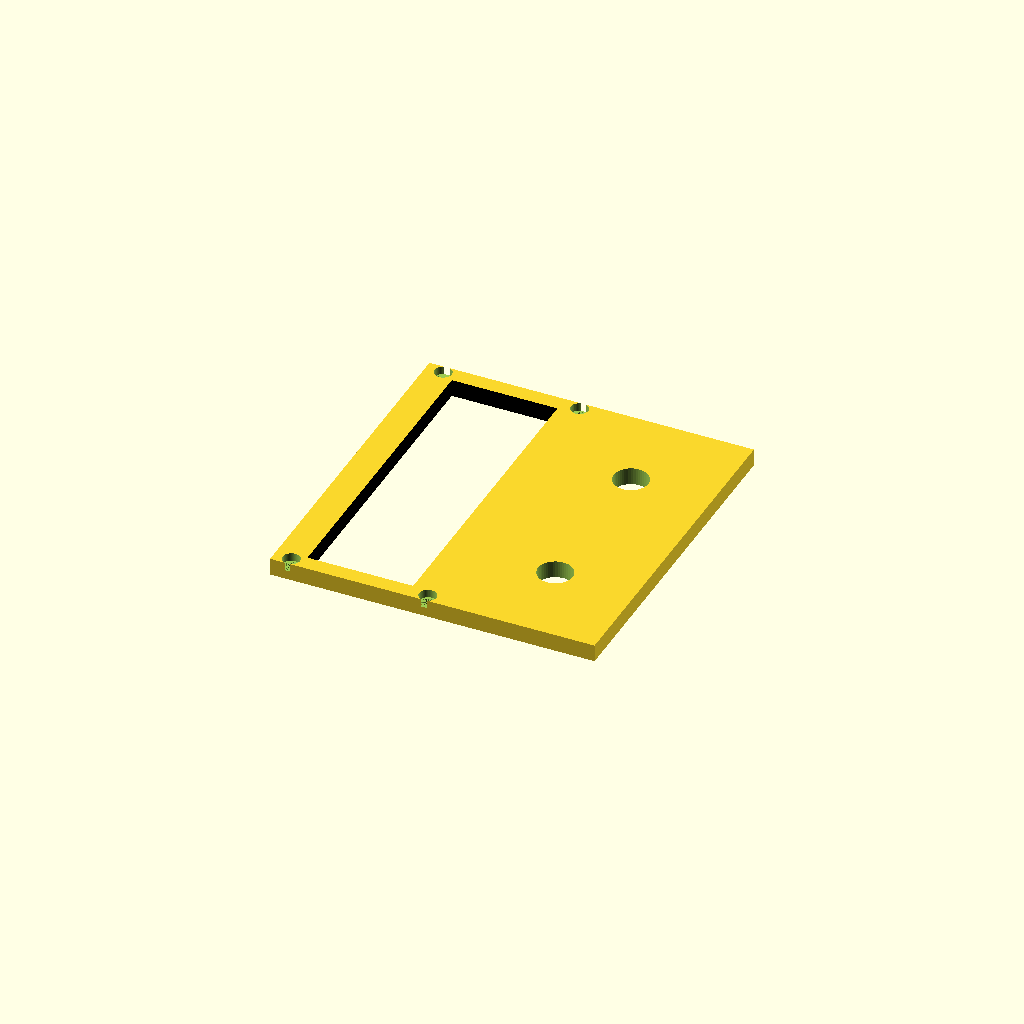
Cell 1: the model at its default parameters.
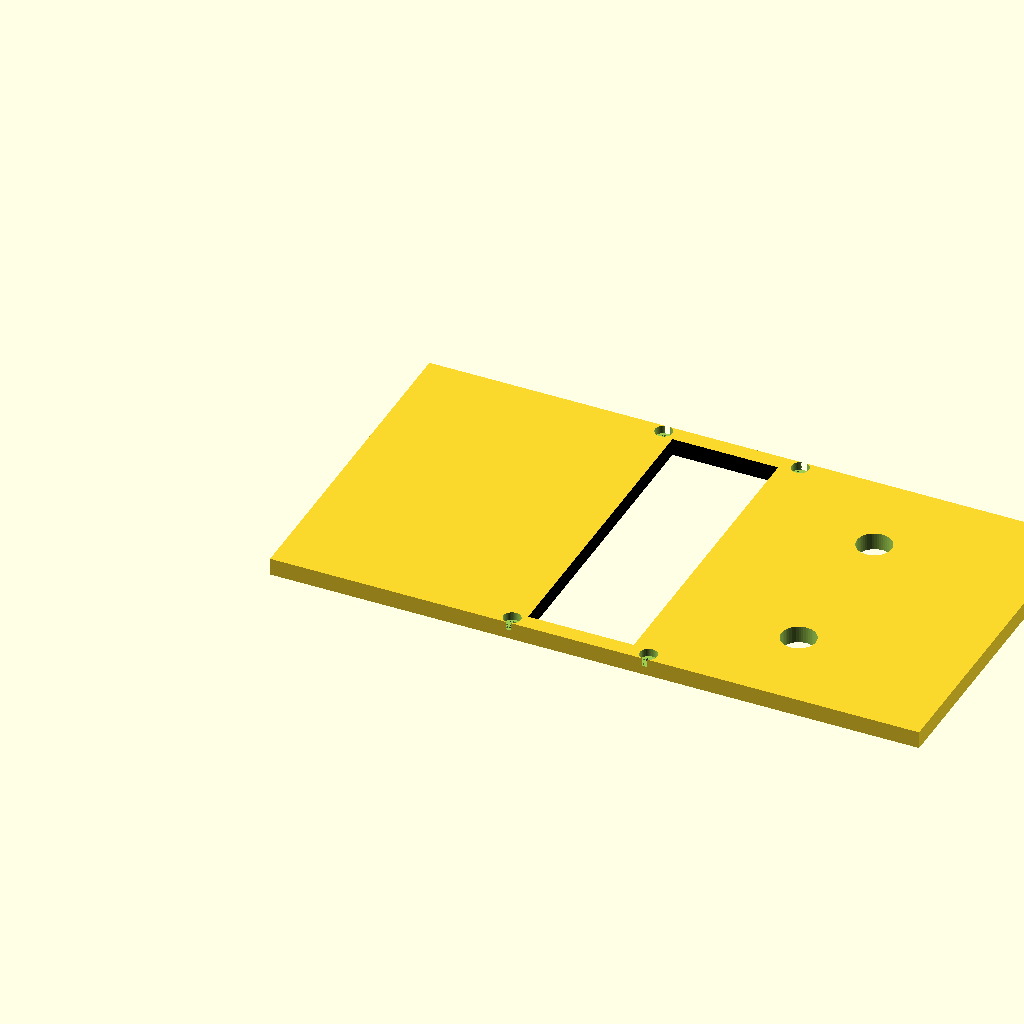
Cell 2 — SCREEN_LENGTH set to 150, the other parameters unchanged.
One fixed orthographic camera (rotation 55°, 0°, 25°; colour scheme Cornfield) for every cell.
Source of the model, halloween/carbonite/ccp5.scad:
include <../../components/led_bargraph.scad>
include <../../components/hua_5vdc_panel_meter.scad>

/*
Carbonite control panels

1" = 25.4mm

maximums:
length: 15" (381mm)
width: 5" (127mm)
height: 2"
*/

BASE_LENGTH = 300;
BASE_WIDTH = 150;//120;
BASE_HEIGHT = 50;

SCREEN_LENGTH = 75;
SCREEN_WIDTH = 75;

LARGE_PANEL_LENGTH = 50;
LARGE_PANEL_WIDTH = 50;

SMALL_PANEL_LENGTH = 50;
SMALL_PANEL_WIDTH = 35;

LONG_PANEL_LENGTH = 160;
LONG_PANEL_WIDTH = 15;

VENT_LENGTH = 40;
VENT_WIDTH = 3;

// Adjust these to match the actual hardware
BUTTON_RADIUS = 20;
BUTTON_MOUNT_RADIUS = 10.5;

POT_RADIUS = 10.5;
SMALL_ILLUMINATED_BUTTON_RADIUS = 13;
LARGE_ILLUMINATED_BUTTON_RADIUS = 16;
LARGE_TOGGLE_RADIUS = 13;
SMALL_TOGGLE_RADIUS = 5;    // TODO
LARGE_LED_RADIUS = 10.5;
RED_TOGGLE_RADIUS = 6;

WALL_THICKNESS = 3;
FRAME_THICKNESS = 2;

// Render preview
//preview(explode=50);

// ***
// Call individual modules here to render them for printing
// ***
//panel();
screen_char_lcd_panel();
/*
difference(){
    cube([74,52,3]);
    translate([4,4,-1]){
        2_2_TFT_LCD();
    }
}
*/

// CCP1
LCD_MAX_SQUARE = 53;

//***
// module definitions
//***

module hiletgo_3_5_IPS_LCD(){    
    // Measured with LCD facing forward, pins on the right.
    LENGTH=96.6;
    WIDTH=60.7;
    HEIGHT=1.6;//4.9;
    MOUNTING_HOLE_DIAMETER=2.0; // measured at 1.5, but we're using M2 bolts so...
    MOUNTING_HOLE_Z_OFFSET = -1;
        
    // mounting hole offsets
    // left, top
    TL = [0.9+(MOUNTING_HOLE_DIAMETER/2),WIDTH-(0.45+(MOUNTING_HOLE_DIAMETER/2)),MOUNTING_HOLE_Z_OFFSET];
    // left, bottom
    BL = [0.9+(MOUNTING_HOLE_DIAMETER/2),1+(MOUNTING_HOLE_DIAMETER/2),MOUNTING_HOLE_Z_OFFSET];
    // right, top
    TR = [LENGTH-(1.38+(MOUNTING_HOLE_DIAMETER/2)),WIDTH-(0.5+(MOUNTING_HOLE_DIAMETER/2)),MOUNTING_HOLE_Z_OFFSET];
    // right, bottom
    BR = [LENGTH-(1.42+(MOUNTING_HOLE_DIAMETER/2)),1.0+(MOUNTING_HOLE_DIAMETER/2),MOUNTING_HOLE_Z_OFFSET];
    
    // LCD screen itself
    LCD_MODULE_LENGTH=84.95;
    LCD_MODULE_WIDTH=55.5;
    LCD_MODULE_HEIGHT=4.75-HEIGHT;
        
    union(){
        // board
        color("green"){
            cube([96.0,60.3,HEIGHT]);
        }
        // screen
        translate([5.2,2.75,HEIGHT]){
            color("black"){
                cube([LCD_MODULE_LENGTH,LCD_MODULE_WIDTH,LCD_MODULE_HEIGHT]);
            }
        }
    }
    
    // mounting holes
    translate(TL){
        cylinder(r=MOUNTING_HOLE_DIAMETER,h=HEIGHT*8);
    }
    translate(BL){
        cylinder(r=MOUNTING_HOLE_DIAMETER,h=HEIGHT*8);
    }
    translate(TR){
        cylinder(r=MOUNTING_HOLE_DIAMETER,h=HEIGHT*8);
    }
    translate(BR){
        cylinder(r=MOUNTING_HOLE_DIAMETER,h=HEIGHT*8);
    }
}

module 2_2_TFT_LCD(){    
    // Measured with LCD facing forward, pins on the right.
    LENGTH=67.44;
    WIDTH=40.34;
    HEIGHT=1.62; //4.9;
    MOUNTING_HOLE_DIAMETER=3; // measured at 1.5, but we're using M2 bolts so...
    MOUNTING_HOLE_Z_OFFSET = -1;
        
    // mounting hole offsets
    // left, top
    TL = [1.45+(MOUNTING_HOLE_DIAMETER/2),WIDTH-(1.49+(MOUNTING_HOLE_DIAMETER/2)),MOUNTING_HOLE_Z_OFFSET];
    // left, bottom
    BL = [1.45+(MOUNTING_HOLE_DIAMETER/2),1.49+(MOUNTING_HOLE_DIAMETER/2),MOUNTING_HOLE_Z_OFFSET];
    // right, top
    TR = [LENGTH-(1.8+(MOUNTING_HOLE_DIAMETER/2)),WIDTH-(1.73+(MOUNTING_HOLE_DIAMETER/2)),MOUNTING_HOLE_Z_OFFSET];
    // right, bottom
    BR = [LENGTH-(1.8+(MOUNTING_HOLE_DIAMETER/2)),1.5+(MOUNTING_HOLE_DIAMETER/2),MOUNTING_HOLE_Z_OFFSET];
    
    // LCD screen itself
    LCD_MODULE_LENGTH=55.32;
    LCD_MODULE_WIDTH=40;
    LCD_MODULE_HEIGHT=4.50-HEIGHT;
        
    union(){
        // board
        color("green"){
            cube([LENGTH,WIDTH,HEIGHT]);
        }
        // screen
        translate([5.87,0,HEIGHT]){
            color("black"){
                cube([LCD_MODULE_LENGTH,LCD_MODULE_WIDTH,LCD_MODULE_HEIGHT]);
            }
        }
    }
    
    // mounting holes
    translate(TL){
        cylinder(r=MOUNTING_HOLE_DIAMETER,h=HEIGHT*8);
    }
    translate(BL){
        cylinder(r=MOUNTING_HOLE_DIAMETER,h=HEIGHT*8);
    }
    translate(TR){
        cylinder(r=MOUNTING_HOLE_DIAMETER,h=HEIGHT*8);
    }
    translate(BR){
        cylinder(r=MOUNTING_HOLE_DIAMETER,h=HEIGHT*8);
    }
}

module 2_16_char_LCD(){    
    // Measured with LCD facing forward, pins on the bottom.
    LENGTH=80;
    WIDTH=36.35;
    HEIGHT=1.56;
    MOUNTING_HOLE_DIAMETER=3; // measured at 1.5, but we're using M2 bolts so...
    MOUNTING_HOLE_Z_OFFSET = -1;
        
    // mounting hole offsets
    // left, top
    TL = [0.9+(MOUNTING_HOLE_DIAMETER/2),WIDTH-(0.9+(MOUNTING_HOLE_DIAMETER/2)),MOUNTING_HOLE_Z_OFFSET];
    // left, bottom
    BL = [0.9+(MOUNTING_HOLE_DIAMETER/2),0.9+(MOUNTING_HOLE_DIAMETER/2),MOUNTING_HOLE_Z_OFFSET];
    // right, top
    TR = [LENGTH-(0.9+(MOUNTING_HOLE_DIAMETER/2)),WIDTH-(0.9+(MOUNTING_HOLE_DIAMETER/2)),MOUNTING_HOLE_Z_OFFSET];
    // right, bottom
    BR = [LENGTH-(0.9+(MOUNTING_HOLE_DIAMETER/2)),0.9+(MOUNTING_HOLE_DIAMETER/2),MOUNTING_HOLE_Z_OFFSET];
    
    // LCD screen itself
    LCD_MODULE_LENGTH=71.52;
    LCD_MODULE_WIDTH=24.41;
    LCD_MODULE_HEIGHT=8.58-HEIGHT;
        
    union(){
        // board
        color("green"){
            cube([LENGTH,WIDTH,HEIGHT]);
        }
        // screen
        translate([4.2,6.66,HEIGHT]){
            color("black"){
                cube([LCD_MODULE_LENGTH,LCD_MODULE_WIDTH,LCD_MODULE_HEIGHT]);
            }
        }
    }
    
    // mounting holes
    translate(TL){
        cylinder(r=MOUNTING_HOLE_DIAMETER/2,h=LCD_MODULE_HEIGHT+0.6);
        translate([0,0,LCD_MODULE_HEIGHT+0.6]){
            cylinder(r=2,h=2);
        }
    }
    translate(BL){
        cylinder(r=MOUNTING_HOLE_DIAMETER/2,h=LCD_MODULE_HEIGHT+0.6);
        translate([0,0,LCD_MODULE_HEIGHT+0.6]){
            cylinder(r=2,h=2);
        }
    }
    translate(TR){
        cylinder(r=MOUNTING_HOLE_DIAMETER/2,h=LCD_MODULE_HEIGHT+0.6);
        translate([0,0,LCD_MODULE_HEIGHT+0.6]){
            cylinder(r=2,h=2);
        }
    }
    translate(BR){
        cylinder(r=MOUNTING_HOLE_DIAMETER/2,h=LCD_MODULE_HEIGHT+0.6);
        translate([0,0,LCD_MODULE_HEIGHT+0.6]){
            cylinder(r=2,h=2);
        }
    }
}

// main panel
module panel(){
    color("grey")
    difference(){
        
        // panel base and frames
        union(){
            cube([BASE_LENGTH,BASE_WIDTH,WALL_THICKNESS]);
            translate([0,0,WALL_THICKNESS]){
                cube([BASE_LENGTH,BASE_WIDTH,WALL_THICKNESS]);
                
                translate([BASE_LENGTH*.40,BASE_WIDTH*.40,WALL_THICKNESS]){
                    large_frame();
                }
                translate([BASE_LENGTH*.60,BASE_WIDTH*.53,WALL_THICKNESS]){
                    small_frame();
                }
                translate([BASE_LENGTH*.80,BASE_WIDTH*.53,WALL_THICKNESS]){
                    small_frame();
                }
                translate([(BASE_LENGTH*.40)-FRAME_THICKNESS,(BASE_WIDTH*.16)-FRAME_THICKNESS,WALL_THICKNESS]){
                    long_frame();
                }    
            }
        }
        
        // mounting holes
        mounting_bolt_shaft_diameter = 5;
        translate([7,7,-1]){
            cylinder(r=mounting_bolt_shaft_diameter/2,h=WALL_THICKNESS*3);
        }
        translate([BASE_LENGTH-7,7,-1]){
            cylinder(r=mounting_bolt_shaft_diameter/2,h=WALL_THICKNESS*3);
        }
        translate([BASE_LENGTH-7,BASE_WIDTH-7,-1]){
            cylinder(r=mounting_bolt_shaft_diameter/2,h=WALL_THICKNESS*3);
        }
        translate([7,BASE_WIDTH-7,-1]){
            cylinder(r=mounting_bolt_shaft_diameter/2,h=WALL_THICKNESS*3);
        }
        
        // screen opening
        translate([BASE_LENGTH*.10+FRAME_THICKNESS,(BASE_WIDTH/2)-(SCREEN_WIDTH/2)+FRAME_THICKNESS,-1]){
            cube([SCREEN_LENGTH-(FRAME_THICKNESS*2),SCREEN_WIDTH-(FRAME_THICKNESS*2),(WALL_THICKNESS*2)+2]);
        }
        
        // large subpanel opening
        translate([BASE_LENGTH*.40+FRAME_THICKNESS,BASE_WIDTH*.40+FRAME_THICKNESS,-1]){
            cube([LARGE_PANEL_LENGTH-(FRAME_THICKNESS*2),LARGE_PANEL_WIDTH-(FRAME_THICKNESS*2),(WALL_THICKNESS*2)+2]);
        }
        
        // small subpanel A
        translate([BASE_LENGTH*.60+FRAME_THICKNESS,BASE_WIDTH*.53+FRAME_THICKNESS,-1]){
            subpanel_length = SMALL_PANEL_LENGTH-(FRAME_THICKNESS*2);
            subpanel_width = SMALL_PANEL_WIDTH-(FRAME_THICKNESS*2);
            translate([0,0,WALL_THICKNESS]){
                cube([SMALL_PANEL_LENGTH-(FRAME_THICKNESS*2),SMALL_PANEL_WIDTH-(FRAME_THICKNESS*2),WALL_THICKNESS+2]);
            }
            translate([subpanel_length/2,subpanel_width/2,-1]){
                cylinder(r=7/2,h=6);
            }
        }
        
        // small subpanel B
        translate([BASE_LENGTH*.80+FRAME_THICKNESS,BASE_WIDTH*.53+FRAME_THICKNESS,-1]){
            subpanel_length = SMALL_PANEL_LENGTH-(FRAME_THICKNESS*2);
            subpanel_width = SMALL_PANEL_WIDTH-(FRAME_THICKNESS*2);
            
            translate([subpanel_length-(subpanel_length/3),subpanel_width/2,-WALL_THICKNESS-1]){
                cylinder(r=13/2,h=(WALL_THICKNESS*2)+2);
            }
            translate([0,0,WALL_THICKNESS]){
                cube([SMALL_PANEL_LENGTH-(FRAME_THICKNESS*2),SMALL_PANEL_WIDTH-(FRAME_THICKNESS*2),WALL_THICKNESS+2]);
            }
        }
        
        // knob/button A
        translate([BASE_LENGTH*.80,BASE_WIDTH*.42,-1]){
            cylinder(r=RED_TOGGLE_RADIUS/2,h=(WALL_THICKNESS*2)+2);
        }
        
        // knob/button B
        translate([BASE_LENGTH*.90,BASE_WIDTH*.42,-1]){
            cylinder(r=SMALL_ILLUMINATED_BUTTON_RADIUS/2,h=(WALL_THICKNESS*2)+2);
        }
        
        // long panel opening
        translate([BASE_LENGTH*.40,BASE_WIDTH*.16,-1]){
            cube([LONG_PANEL_LENGTH,LONG_PANEL_WIDTH,(WALL_THICKNESS*2)+2]);
        }
        
        // vents
        translate([BASE_LENGTH*.58,BASE_WIDTH*.48,-1]){
            cube([VENT_LENGTH,VENT_WIDTH,(WALL_THICKNESS*2)+2]);
        }
        translate([BASE_LENGTH*.58,BASE_WIDTH*.44,-1]){
            cube([VENT_LENGTH,VENT_WIDTH,(WALL_THICKNESS*2)+2]);
        }
        translate([BASE_LENGTH*.58,BASE_WIDTH*.40,-1]){
            cube([VENT_LENGTH,VENT_WIDTH,(WALL_THICKNESS*2)+2]);
        }
        translate([BASE_LENGTH*.58,BASE_WIDTH*.36,-1]){
            cube([VENT_LENGTH,VENT_WIDTH,(WALL_THICKNESS*2)+2]);
        }
         translate([BASE_LENGTH*.58,BASE_WIDTH*.32,-1]){
            cube([VENT_LENGTH,VENT_WIDTH,(WALL_THICKNESS*2)+2]);
        }
    }
}

// screen
module screen_frame(){
    color("white")
    difference(){
        cube([SCREEN_LENGTH,SCREEN_WIDTH,WALL_THICKNESS]);
        translate([(SCREEN_LENGTH/2)-(LCD_MAX_SQUARE/2),(SCREEN_LENGTH/2)-(LCD_MAX_SQUARE/2),-1]){
            cube([LCD_MAX_SQUARE,LCD_MAX_SQUARE,WALL_THICKNESS+2]);
        }
    }
}

// screen-sized panel with weird LED display
module screen_weird_led_panel(){
    difference(){
        cube([SCREEN_LENGTH,SCREEN_WIDTH,10]);
        translate([(SCREEN_LENGTH/2)-(26/2),(SCREEN_WIDTH/2)-(51/2),-1]){
            cube([26,51,12]);
        }
    }
}

// screen-sized panel with LCD character display & 2 pots
module screen_char_lcd_panel(){
    difference(){
        translate([0,-2,0]){
            cube([SCREEN_LENGTH,SCREEN_WIDTH+4,4]);
        }
        translate([(SCREEN_LENGTH*.68)-(26/2),(SCREEN_WIDTH/2)-(80/2),-4.5]){
            rotate([0,0,90]){
                2_16_char_LCD();
            }
        }
        // B10K pots
        translate([SCREEN_LENGTH-(SCREEN_LENGTH/4),SCREEN_WIDTH/4,-1]){
            cylinder(r=8/2,h=6);
        }
        translate([SCREEN_LENGTH-(SCREEN_LENGTH/4),SCREEN_WIDTH-(SCREEN_WIDTH/4),-1]){
            cylinder(r=8/2,h=6);
        }
    }
}


// screen-sized panel with cluster of 3 10mm LEDs
module screen_3_led_panel(){
    difference(){
        cube([SCREEN_LENGTH,SCREEN_WIDTH,12]);
        translate([(SCREEN_LENGTH/2),(SCREEN_WIDTH/2)+5,-2]){
            led_10();
        }
        translate([(SCREEN_LENGTH/2)-6,(SCREEN_WIDTH/2)-5,-2]){
            led_10();
        }
        translate([(SCREEN_LENGTH/2)+6,(SCREEN_WIDTH/2)-5,-2]){
            led_10();
        }
    }
}

// large panel
module large_panel(thickness=WALL_THICKNESS){
    color("yellow",0.2)
    difference(){
        cube([LARGE_PANEL_LENGTH,LARGE_PANEL_WIDTH,thickness]);
    }
}

// large panel with 4 10mm LEDs
// TODO: 10mm LED's need a little more clearance
module large_4_led_panel(){
    difference(){
        large_panel(10);
        translate([LARGE_PANEL_LENGTH/4,LARGE_PANEL_WIDTH/4,0]){
            led_10();
        }
        translate([LARGE_PANEL_LENGTH-(LARGE_PANEL_LENGTH/4),LARGE_PANEL_WIDTH/4,0]){
            led_10();
        }
        translate([LARGE_PANEL_LENGTH/4,LARGE_PANEL_WIDTH-(LARGE_PANEL_WIDTH/4),0]){
            led_10();
        }
        translate([LARGE_PANEL_LENGTH-(LARGE_PANEL_LENGTH/4),LARGE_PANEL_WIDTH-(LARGE_PANEL_WIDTH/4),0]){
            led_10();
        }
    }
}

module large_led_panel(){
    difference(){
        large_panel(10);
        translate([LARGE_PANEL_LENGTH/2,LARGE_PANEL_WIDTH/2,-5]){
            led_10(color="green");
        }
    }
}

module large_frame(){
    color("white")
    difference(){
        cube([LARGE_PANEL_LENGTH,LARGE_PANEL_WIDTH,WALL_THICKNESS]);
        translate([FRAME_THICKNESS,FRAME_THICKNESS,-1]){
            cube([LARGE_PANEL_LENGTH-(FRAME_THICKNESS*2),LARGE_PANEL_WIDTH-(FRAME_THICKNESS*2),WALL_THICKNESS+2]);
        }
    }
}

// small panel
module small_panel(){
    color("yellow",0.2)
    difference(){
        cube([SMALL_PANEL_LENGTH,SMALL_PANEL_WIDTH,WALL_THICKNESS]);
    }
}

// small panel with 1 large toggle switch
module small_panel_1_large_toggle(){
    difference(){
        small_panel();
        translate([SMALL_PANEL_LENGTH/2,SMALL_PANEL_WIDTH/2,-1]){
            cylinder(r=13/2,h=WALL_THICKNESS+2);
        }
    }
}

// small panel with 1 large illuminated pushbutton
module small_panel_1_large_illuminated_button(){
    difference(){
        small_panel();
        translate([SMALL_PANEL_LENGTH/2,SMALL_PANEL_WIDTH/2,-1]){
            cylinder(r=13/2,h=WALL_THICKNESS+2);
        }
    }
}

// small panel with 2 illuminated pusbuttons
module small_panel_2_buttons(){
    difference(){
        small_panel();
        translate([SMALL_PANEL_LENGTH/4,SMALL_PANEL_WIDTH/2,-1]){
            cylinder(r=13/2,h=WALL_THICKNESS+2);
        }
        translate([SMALL_PANEL_LENGTH-(SMALL_PANEL_LENGTH/4),SMALL_PANEL_WIDTH-(SMALL_PANEL_WIDTH/2),-1]){
            cylinder(r=13/2,h=WALL_THICKNESS+2);
        }
    }
}

module small_frame(){
    color("white")
    difference(){
        cube([SMALL_PANEL_LENGTH,SMALL_PANEL_WIDTH,WALL_THICKNESS]);
        translate([FRAME_THICKNESS,FRAME_THICKNESS,-1]){
            cube([SMALL_PANEL_LENGTH-(FRAME_THICKNESS*2),SMALL_PANEL_WIDTH-(FRAME_THICKNESS*2),WALL_THICKNESS+2]);
        }
    }
}

// long frame
module long_frame(){
    
    length = LONG_PANEL_LENGTH+(FRAME_THICKNESS*2);
    width = LONG_PANEL_WIDTH+(FRAME_THICKNESS*2);
    
    color("white")
    difference(){
        union(){
            cube([length,width,WALL_THICKNESS]);
            translate([-width/2+.5,width/2,0]){
                rotate([0,0,-45]){
                    cube([width/1.5,width/1.5,WALL_THICKNESS]);
                }
            }
            translate([length-(width/2)+0.5,width/2,0]){
                rotate([0,0,-45]){
                    cube([width/1.5,width/1.5,WALL_THICKNESS]);
                }
            }
        }
        translate([FRAME_THICKNESS,FRAME_THICKNESS,-1]){
            cube([LONG_PANEL_LENGTH,LONG_PANEL_WIDTH,WALL_THICKNESS+2]);
        }
    }
}

module knob(){
    color("brown")
    cylinder(r=BUTTON_RADIUS/2,h=WALL_THICKNESS*3);
}

module button(){
    cylinder(r=BUTTON_RADIUS/2,h=WALL_THICKNESS*3);
}


// assemble!
module preview(explode=0){
    translate([BASE_LENGTH*.10,(BASE_WIDTH/2)-(SCREEN_WIDTH/2),0]){
        screen_char_lcd_panel();
    }
    translate([BASE_LENGTH*.40,BASE_WIDTH*.40,0]){
        // large panel goes here
    }
    translate([BASE_LENGTH*.60+FRAME_THICKNESS,BASE_WIDTH*.53+FRAME_THICKNESS,2]){
        subpanel_length = SMALL_PANEL_LENGTH-(FRAME_THICKNESS*2);
        subpanel_width = SMALL_PANEL_WIDTH-(FRAME_THICKNESS*2);
        // small subpanel 1 goes here
        translate([(subpanel_length/2)-(67.44/2),(subpanel_width/2)-(40.34/2),0]){
            //2_2_TFT_LCD();
        }
    }
    translate([BASE_LENGTH*.40,BASE_WIDTH*.16,0]){
        led_bargraph(length=160, width=15, depth=11, led_count=10);
    }
    translate([0,0,(WALL_THICKNESS*2)+explode]){
        // base panel
        panel();
        // panel meter
        translate([BASE_LENGTH*.10,(BASE_WIDTH/2)-(SCREEN_WIDTH/2),explode+(WALL_THICKNESS*2)]){
            screen_frame();
        }
    }        
}
Parameter table extracted from the source (name, type, default, range or options):
BASE_LENGTH: number, default 300
BASE_WIDTH: number, default 150
BASE_HEIGHT: number, default 50
SCREEN_LENGTH: number, default 75
SCREEN_WIDTH: number, default 75
LARGE_PANEL_LENGTH: number, default 50
LARGE_PANEL_WIDTH: number, default 50
SMALL_PANEL_LENGTH: number, default 50
SMALL_PANEL_WIDTH: number, default 35
LONG_PANEL_LENGTH: number, default 160
LONG_PANEL_WIDTH: number, default 15
VENT_LENGTH: number, default 40
VENT_WIDTH: number, default 3
BUTTON_RADIUS: number, default 20
BUTTON_MOUNT_RADIUS: number, default 10.5
POT_RADIUS: number, default 10.5
SMALL_ILLUMINATED_BUTTON_RADIUS: number, default 13
LARGE_ILLUMINATED_BUTTON_RADIUS: number, default 16
LARGE_TOGGLE_RADIUS: number, default 13
SMALL_TOGGLE_RADIUS: number, default 5
LARGE_LED_RADIUS: number, default 10.5
RED_TOGGLE_RADIUS: number, default 6
WALL_THICKNESS: number, default 3
FRAME_THICKNESS: number, default 2
LCD_MAX_SQUARE: number, default 53
